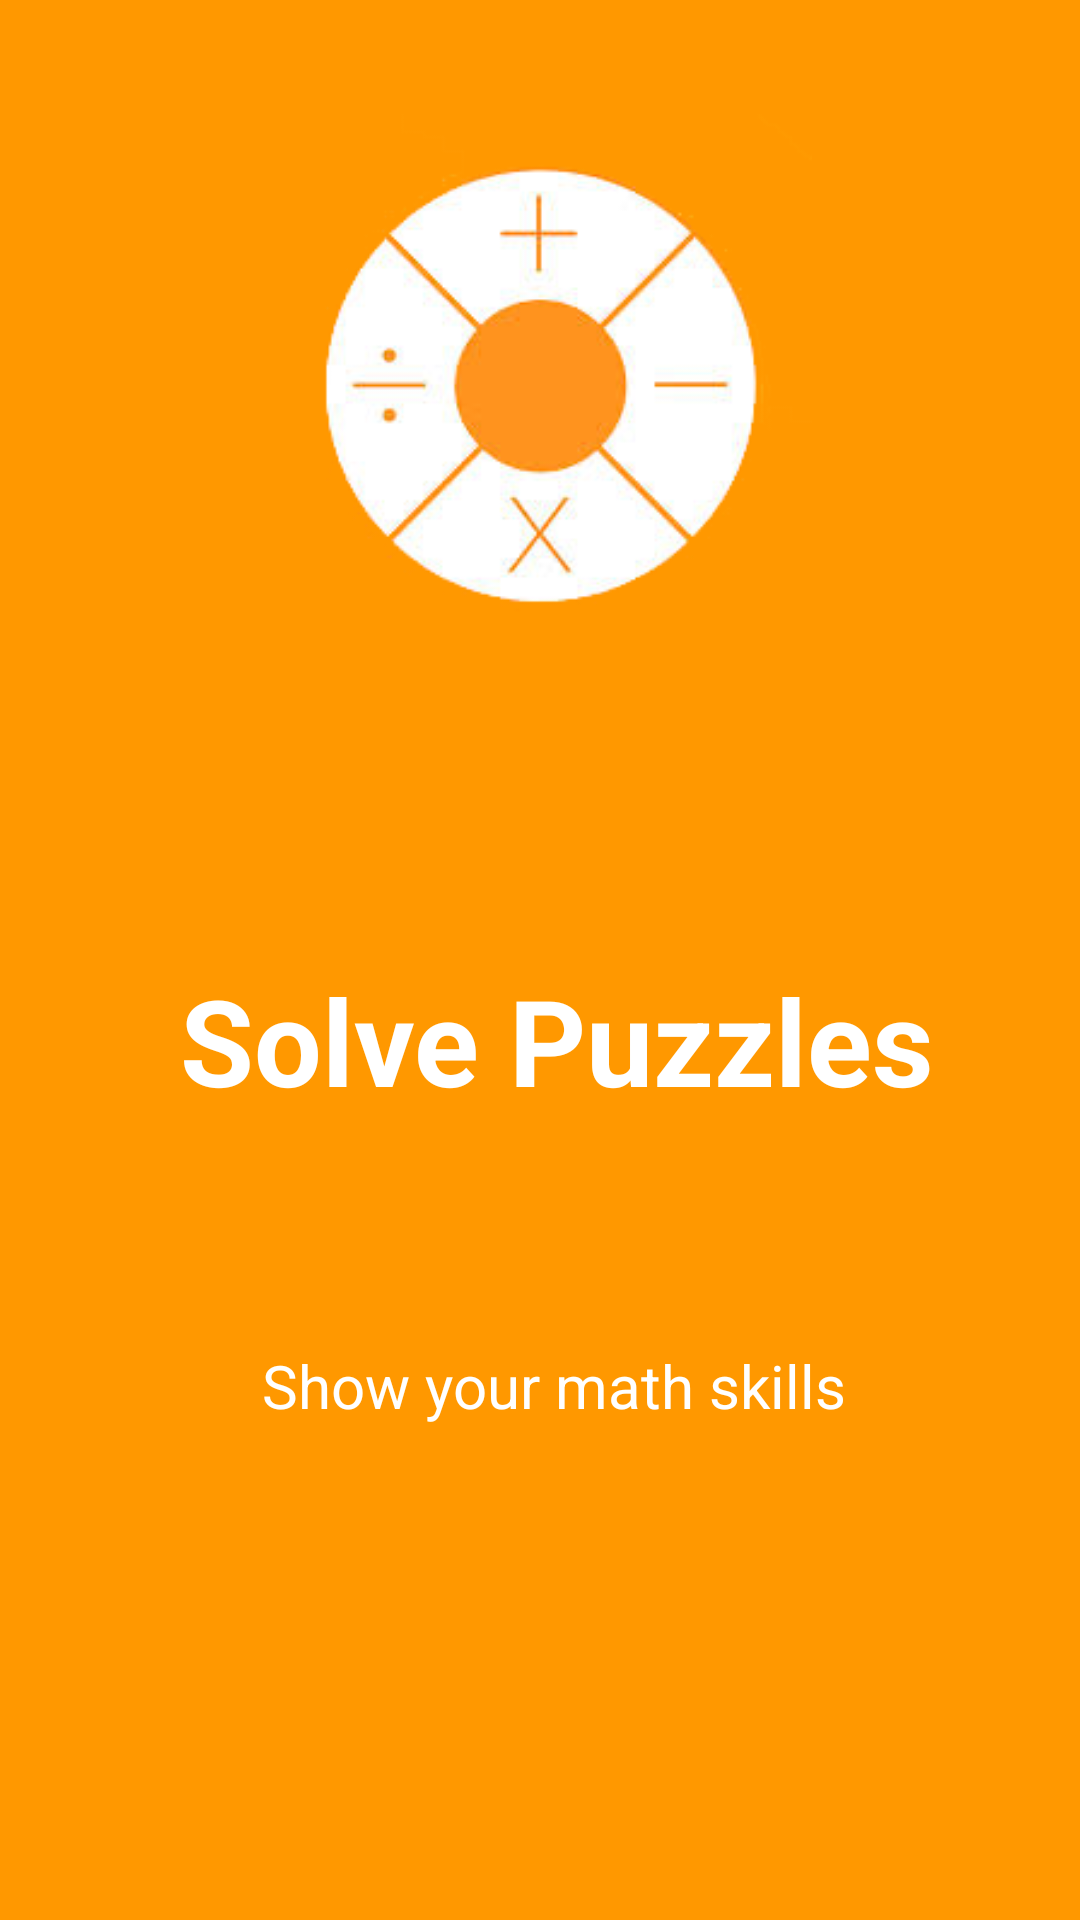

Here is an Android app screen rendered from its layout file. Give the layout XML and the strings, colors and styles it references.
<!-- AndroidManifest.xml: application theme AppTheme -->
<!-- res/layout/intro4.xml -->
<?xml version="1.0" encoding="utf-8"?>

<RelativeLayout xmlns:android="http://schemas.android.com/apk/res/android"
    xmlns:tools="http://schemas.android.com/tools"
    android:layout_width="match_parent"
    android:layout_height="match_parent"
    android:paddingBottom="@dimen/activity_vertical_margin"
    android:paddingLeft="@dimen/activity_horizontal_margin"
    android:paddingRight="@dimen/activity_horizontal_margin"
    android:paddingTop="@dimen/activity_vertical_margin"
    tools:context="com.samorgs.MainActivity"
    android:orientation="vertical"
    android:background="@color/screen4">
    <LinearLayout
        android:layout_width="wrap_content"
        android:layout_height="wrap_content"
        android:layout_centerInParent="true"
        android:gravity="center_horizontal"
        android:orientation="vertical"
        android:weightSum="1"
        android:id="@+id/linearLayout">

    </LinearLayout>

    <ImageView
        android:layout_width="240dp"
        android:layout_height="181dp"
        android:src="@drawable/imageas"
        android:id="@+id/imageView2"
        android:layout_alignParentTop="true"
        android:layout_centerHorizontal="true"
        android:layout_marginTop="38dp" />

    <TextView
        android:layout_width="wrap_content"
        android:layout_height="wrap_content"
        android:text="Solve Puzzles"
        android:textColor="@color/white"
        android:textSize="40dp"
        android:textStyle="bold"
        android:textAlignment="center"
        android:id="@+id/textView4"
        android:layout_below="@+id/linearLayout"
        android:layout_alignStart="@+id/imageView2" />

    <TextView
        android:layout_width="wrap_content"
        android:layout_height="wrap_content"
        android:paddingLeft="30dp"
        android:paddingRight="30dp"
        android:text="Show your math skills"
        android:textAlignment="center"
        android:textColor="@color/white"
        android:textSize="20sp"
        android:layout_marginTop="75dp"
        android:id="@+id/textView6"
        android:layout_below="@+id/textView4"
        android:layout_alignEnd="@+id/textView4" />
</RelativeLayout>
<!-- resources referenced by this layout -->
<resources>
  <color name="screen4">#FF9800</color>
  <color name="white">#FFFFFF</color>
  <!-- drawable imageas: png bitmap (drawable-mdpi, 23431 bytes) -->
  <style name="AppTheme" parent="Theme.AppCompat.Light.DarkActionBar">
          
          <item name="colorPrimary">@color/colorPrimary</item>
          <item name="colorPrimaryDark">@color/colorPrimaryDark</item>
          <item name="colorAccent">@color/colorAccent</item>
          <item name="windowActionBar">false</item>
          <item name="windowNoTitle">true</item>
      </style>
  <color name="colorPrimary">#3F51B5</color>
  <color name="colorPrimaryDark">#303F9F</color>
  <color name="colorAccent">#FF0000</color>
</resources>
